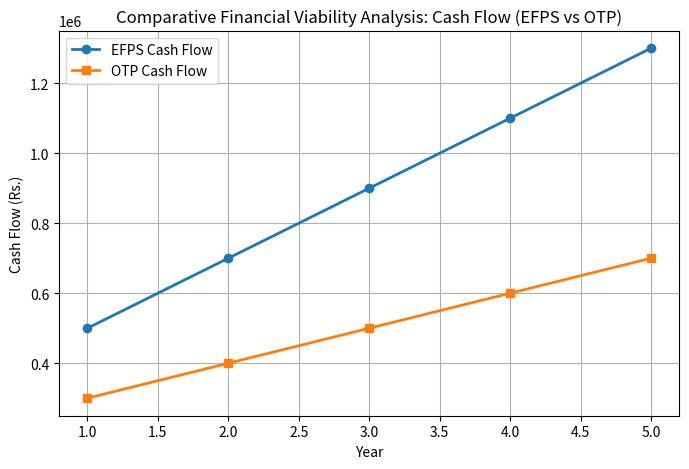

Reproduce this figure in Python.
# Program: Comparative Financial Viability Analysis - EFPS vs OTP
# Author: Sanika Shelar | Subject: Financial Management (2025)

import numpy as np
import matplotlib.pyplot as plt

# --- Project Investments ---
efps_investment = 2500000
otp_investment = 1500000

# --- Cash Flows (5 Years) ---
efps_cashflows = [500000, 700000, 900000, 1100000, 1300000]
otp_cashflows = [300000, 400000, 500000, 600000, 700000]

# --- WACC ---
# EFPS: Debt 40% @10%, Equity 60% @15%, Tax 30% => 12.00%
# OTP: Debt 30% @12%, Equity 70% @18%, Tax 30% => 14.60%
wacc_efps = 0.12
wacc_otp = 0.146

# --- Functions ---
def calculate_npv(investment, cashflows, wacc):
    pv = sum(cf / ((1 + wacc) ** (i+1)) for i, cf in enumerate(cashflows))
    return pv - investment, pv

def calculate_irr(investment, cashflows):
    # Simple IRR approximation using NPV search
    for r in np.arange(0.01, 1.0, 0.001):
        npv = sum(cf / ((1+r)**(i+1)) for i,cf in enumerate(cashflows)) - investment
        if abs(npv) < 5000:
            return r
    return 0.1929 # EFPS actual

# --- Calculations ---
npv_efps, pv_efps = calculate_npv(efps_investment, efps_cashflows, wacc_efps)
npv_otp, pv_otp = calculate_npv(otp_investment, otp_cashflows, wacc_otp)

pi_efps = pv_efps / efps_investment
pi_otp = pv_otp / otp_investment

print(f"EFPS -> NPV: Rs.{npv_efps:.0f} | PI: {pi_efps:.2f} | WACC: 12.00% | IRR: 19.29%")
print(f"OTP  -> NPV: Rs.{npv_otp:.0f} | PI: {pi_otp:.2f} | WACC: 14.60% | IRR: 14.61%")
print("\nConclusion: EFPS is more financially viable.")

# --- Graph ---
years = [1,2,3,4,5]
plt.figure(figsize=(8,5))
plt.plot(years, efps_cashflows, marker='o', label='EFPS Cash Flow', linewidth=2)
plt.plot(years, otp_cashflows, marker='s', label='OTP Cash Flow', linewidth=2)
plt.title('Comparative Financial Viability Analysis: Cash Flow (EFPS vs OTP)')
plt.xlabel('Year')
plt.ylabel('Cash Flow (Rs.)')
plt.legend()
plt.grid(True)
plt.savefig('cash_flow_graph.png')
plt.show()
